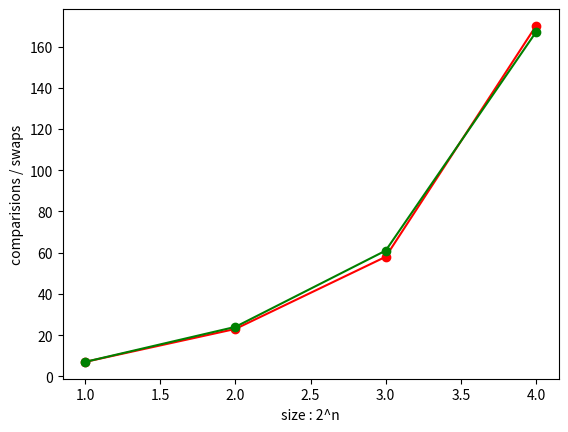

Write the Python code that produced this figure.
import numpy as np
import matplotlib.pyplot as plt

def merge(arr, l, m, r):
    comparisions = 0
    n1 = m - l + 1
    n2 = r - m

    # create temp arrays
    L = [0] * (n1)
    R = [0] * (n2)

    # Copy data to temp arrays L[] and R[]
    for i in range(0, n1):
        L[i] = arr[l + i]

    for j in range(0, n2):
        R[j] = arr[m + 1 + j]

    # Merge the temp arrays back into arr[l..r]
    i = 0	 # Initial index of first subarray
    j = 0	 # Initial index of second subarray
    k = l	 # Initial index of merged subarray

    while i < n1 and j < n2:
        comparisions += 2
        if L[i] <= R[j]:
            comparisions += 1
            arr[k] = L[i]
            i += 1
        else:
            arr[k] = R[j]
            j += 1
        k += 1

    # Copy the remaining elements of L[], if there
    # are any
    while i < n1:
        comparisions += 1
        arr[k] = L[i]
        i += 1
        k += 1

    # Copy the remaining elements of R[], if there
    # are any
    while j < n2:
        comparisions += 1
        arr[k] = R[j]
        j += 1
        k += 1
    
    return comparisions

# l is for left index and r is right index of the
# sub-array of arr to be sorted


def mergeSort(arr, l, r):
    comparisions = 1
    if l < r:
        m = l+(r-l)//2

        # Sort first and second halves
        comparisions += mergeSort(arr, l, m)
        comparisions += mergeSort(arr, m+1, r)
        comparisions += merge(arr, l, m, r)

    return comparisions

size = 4
x = list(range(1,size+1))
normal_comparisions = []
uniform_comparisions = []

for i in range(1,size+1):
    n = 2**i
    normal_data_set = np.random.normal(0, 0.1, n)
    uniform_data_set = np.random.uniform(0,n,n)
    comaprisionsNormal = mergeSort(normal_data_set,0,n-1)
    comaprisionsUniform = mergeSort(uniform_data_set,0,n-1)
    normal_comparisions.append(comaprisionsNormal)
    uniform_comparisions.append(comaprisionsUniform)

plt.plot(x,normal_comparisions,'ro-')
plt.plot(x,uniform_comparisions,'go-')

plt.xlabel('size : 2^n')
plt.ylabel('comparisions / swaps')
plt.show()